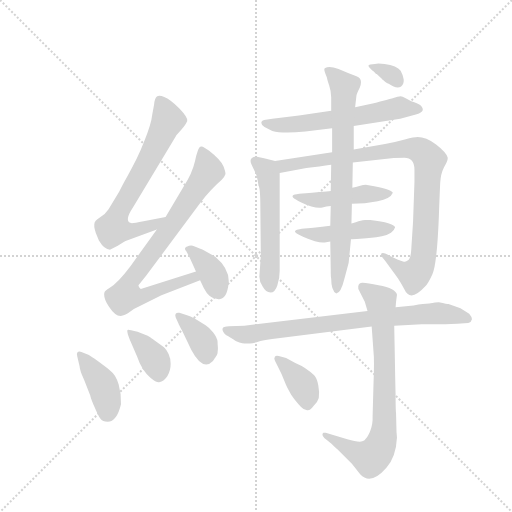
t = 0.00 s
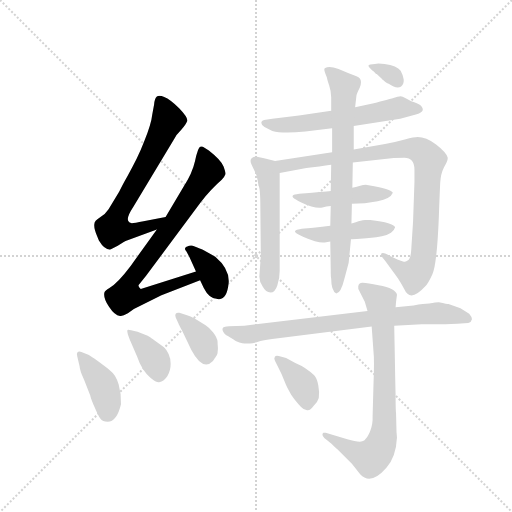
t = 2.26 s
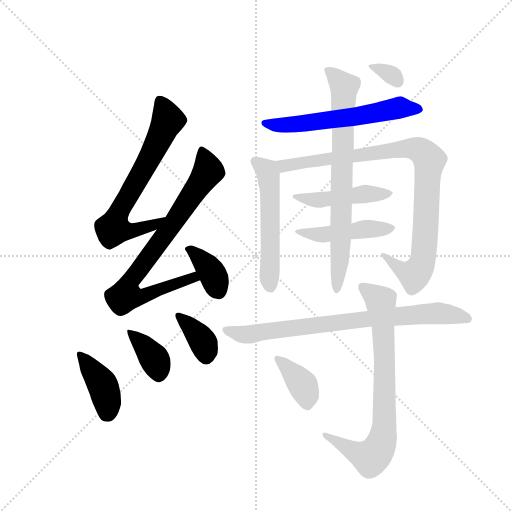
t = 4.52 s
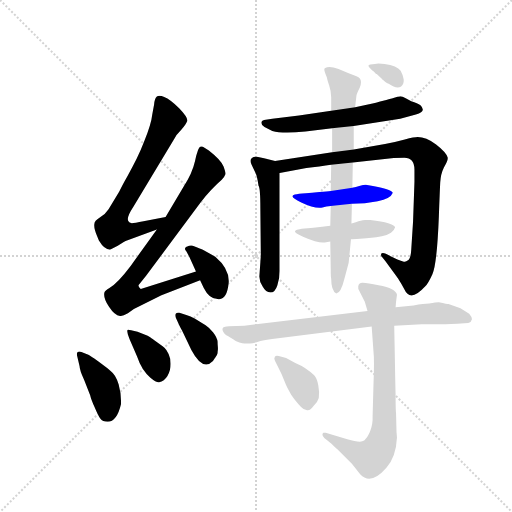
t = 6.77 s
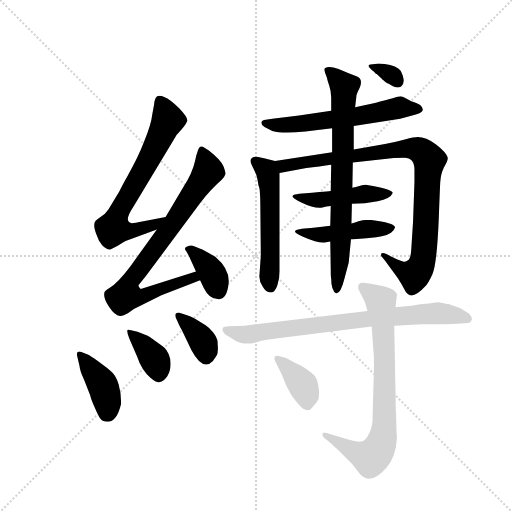
t = 9.03 s
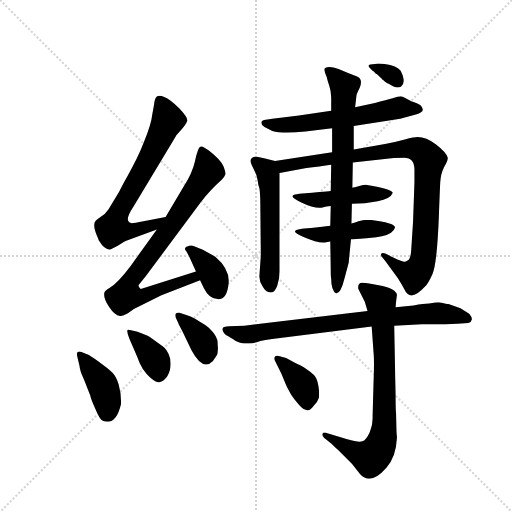
t = 11.29 s

The animated SVG that drew these frames (rendered in a browser with its animation timeline set to each time). Animation: 16 CSS @keyframes rules; one cycle of 11.29 s.

<svg version="1.1" viewBox="0 0 1024 1024" xmlns="http://www.w3.org/2000/svg">
  <g stroke="lightgray" stroke-dasharray="1,1" stroke-width="1" transform="scale(4, 4)">
    <line x1="0" y1="0" x2="256" y2="256"></line>
    <line x1="256" y1="0" x2="0" y2="256"></line>
    <line x1="128" y1="0" x2="128" y2="256"></line>
    <line x1="0" y1="128" x2="256" y2="128"></line>
  </g>
  <g transform="scale(0.92, -0.92) translate(60, -900)">
    <style type="text/css">
      
        @keyframes keyframes0 {
          from {
            stroke: blue;
            stroke-dashoffset: 680;
            stroke-width: 128;
          }
          69% {
            animation-timing-function: step-end;
            stroke: blue;
            stroke-dashoffset: 0;
            stroke-width: 128;
          }
          to {
            stroke: black;
            stroke-width: 1024;
          }
        }
        #make-me-a-hanzi-animation-0 {
          animation: keyframes0 0.8033854166666666s both;
          animation-delay: 0s;
          animation-timing-function: linear;
        }
      
        @keyframes keyframes1 {
          from {
            stroke: blue;
            stroke-dashoffset: 785;
            stroke-width: 128;
          }
          72% {
            animation-timing-function: step-end;
            stroke: blue;
            stroke-dashoffset: 0;
            stroke-width: 128;
          }
          to {
            stroke: black;
            stroke-width: 1024;
          }
        }
        #make-me-a-hanzi-animation-1 {
          animation: keyframes1 0.8888346354166666s both;
          animation-delay: 0.8033854166666666s;
          animation-timing-function: linear;
        }
      
        @keyframes keyframes2 {
          from {
            stroke: blue;
            stroke-dashoffset: 367;
            stroke-width: 128;
          }
          54% {
            animation-timing-function: step-end;
            stroke: blue;
            stroke-dashoffset: 0;
            stroke-width: 128;
          }
          to {
            stroke: black;
            stroke-width: 1024;
          }
        }
        #make-me-a-hanzi-animation-2 {
          animation: keyframes2 0.5486653645833334s both;
          animation-delay: 1.6922200520833333s;
          animation-timing-function: linear;
        }
      
        @keyframes keyframes3 {
          from {
            stroke: blue;
            stroke-dashoffset: 402;
            stroke-width: 128;
          }
          57% {
            animation-timing-function: step-end;
            stroke: blue;
            stroke-dashoffset: 0;
            stroke-width: 128;
          }
          to {
            stroke: black;
            stroke-width: 1024;
          }
        }
        #make-me-a-hanzi-animation-3 {
          animation: keyframes3 0.5771484375s both;
          animation-delay: 2.2408854166666665s;
          animation-timing-function: linear;
        }
      
        @keyframes keyframes4 {
          from {
            stroke: blue;
            stroke-dashoffset: 373;
            stroke-width: 128;
          }
          55% {
            animation-timing-function: step-end;
            stroke: blue;
            stroke-dashoffset: 0;
            stroke-width: 128;
          }
          to {
            stroke: black;
            stroke-width: 1024;
          }
        }
        #make-me-a-hanzi-animation-4 {
          animation: keyframes4 0.5535481770833334s both;
          animation-delay: 2.8180338541666665s;
          animation-timing-function: linear;
        }
      
        @keyframes keyframes5 {
          from {
            stroke: blue;
            stroke-dashoffset: 366;
            stroke-width: 128;
          }
          54% {
            animation-timing-function: step-end;
            stroke: blue;
            stroke-dashoffset: 0;
            stroke-width: 128;
          }
          to {
            stroke: black;
            stroke-width: 1024;
          }
        }
        #make-me-a-hanzi-animation-5 {
          animation: keyframes5 0.5478515625s both;
          animation-delay: 3.37158203125s;
          animation-timing-function: linear;
        }
      
        @keyframes keyframes6 {
          from {
            stroke: blue;
            stroke-dashoffset: 592;
            stroke-width: 128;
          }
          66% {
            animation-timing-function: step-end;
            stroke: blue;
            stroke-dashoffset: 0;
            stroke-width: 128;
          }
          to {
            stroke: black;
            stroke-width: 1024;
          }
        }
        #make-me-a-hanzi-animation-6 {
          animation: keyframes6 0.7317708333333334s both;
          animation-delay: 3.91943359375s;
          animation-timing-function: linear;
        }
      
        @keyframes keyframes7 {
          from {
            stroke: blue;
            stroke-dashoffset: 540;
            stroke-width: 128;
          }
          64% {
            animation-timing-function: step-end;
            stroke: blue;
            stroke-dashoffset: 0;
            stroke-width: 128;
          }
          to {
            stroke: black;
            stroke-width: 1024;
          }
        }
        #make-me-a-hanzi-animation-7 {
          animation: keyframes7 0.689453125s both;
          animation-delay: 4.651204427083333s;
          animation-timing-function: linear;
        }
      
        @keyframes keyframes8 {
          from {
            stroke: blue;
            stroke-dashoffset: 932;
            stroke-width: 128;
          }
          75% {
            animation-timing-function: step-end;
            stroke: blue;
            stroke-dashoffset: 0;
            stroke-width: 128;
          }
          to {
            stroke: black;
            stroke-width: 1024;
          }
        }
        #make-me-a-hanzi-animation-8 {
          animation: keyframes8 1.0084635416666667s both;
          animation-delay: 5.340657552083333s;
          animation-timing-function: linear;
        }
      
        @keyframes keyframes9 {
          from {
            stroke: blue;
            stroke-dashoffset: 458;
            stroke-width: 128;
          }
          60% {
            animation-timing-function: step-end;
            stroke: blue;
            stroke-dashoffset: 0;
            stroke-width: 128;
          }
          to {
            stroke: black;
            stroke-width: 1024;
          }
        }
        #make-me-a-hanzi-animation-9 {
          animation: keyframes9 0.6227213541666666s both;
          animation-delay: 6.34912109375s;
          animation-timing-function: linear;
        }
      
        @keyframes keyframes10 {
          from {
            stroke: blue;
            stroke-dashoffset: 457;
            stroke-width: 128;
          }
          60% {
            animation-timing-function: step-end;
            stroke: blue;
            stroke-dashoffset: 0;
            stroke-width: 128;
          }
          to {
            stroke: black;
            stroke-width: 1024;
          }
        }
        #make-me-a-hanzi-animation-10 {
          animation: keyframes10 0.6219075520833334s both;
          animation-delay: 6.971842447916667s;
          animation-timing-function: linear;
        }
      
        @keyframes keyframes11 {
          from {
            stroke: blue;
            stroke-dashoffset: 748;
            stroke-width: 128;
          }
          71% {
            animation-timing-function: step-end;
            stroke: blue;
            stroke-dashoffset: 0;
            stroke-width: 128;
          }
          to {
            stroke: black;
            stroke-width: 1024;
          }
        }
        #make-me-a-hanzi-animation-11 {
          animation: keyframes11 0.8587239583333334s both;
          animation-delay: 7.59375s;
          animation-timing-function: linear;
        }
      
        @keyframes keyframes12 {
          from {
            stroke: blue;
            stroke-dashoffset: 327;
            stroke-width: 128;
          }
          52% {
            animation-timing-function: step-end;
            stroke: blue;
            stroke-dashoffset: 0;
            stroke-width: 128;
          }
          to {
            stroke: black;
            stroke-width: 1024;
          }
        }
        #make-me-a-hanzi-animation-12 {
          animation: keyframes12 0.51611328125s both;
          animation-delay: 8.452473958333334s;
          animation-timing-function: linear;
        }
      
        @keyframes keyframes13 {
          from {
            stroke: blue;
            stroke-dashoffset: 785;
            stroke-width: 128;
          }
          72% {
            animation-timing-function: step-end;
            stroke: blue;
            stroke-dashoffset: 0;
            stroke-width: 128;
          }
          to {
            stroke: black;
            stroke-width: 1024;
          }
        }
        #make-me-a-hanzi-animation-13 {
          animation: keyframes13 0.8888346354166666s both;
          animation-delay: 8.968587239583334s;
          animation-timing-function: linear;
        }
      
        @keyframes keyframes14 {
          from {
            stroke: blue;
            stroke-dashoffset: 763;
            stroke-width: 128;
          }
          71% {
            animation-timing-function: step-end;
            stroke: blue;
            stroke-dashoffset: 0;
            stroke-width: 128;
          }
          to {
            stroke: black;
            stroke-width: 1024;
          }
        }
        #make-me-a-hanzi-animation-14 {
          animation: keyframes14 0.8709309895833334s both;
          animation-delay: 9.857421875s;
          animation-timing-function: linear;
        }
      
        @keyframes keyframes15 {
          from {
            stroke: blue;
            stroke-dashoffset: 380;
            stroke-width: 128;
          }
          55% {
            animation-timing-function: step-end;
            stroke: blue;
            stroke-dashoffset: 0;
            stroke-width: 128;
          }
          to {
            stroke: black;
            stroke-width: 1024;
          }
        }
        #make-me-a-hanzi-animation-15 {
          animation: keyframes15 0.5592447916666666s both;
          animation-delay: 10.728352864583334s;
          animation-timing-function: linear;
        }
      
    </style>
    
      <path d="M 300 428 L 252 419 Q 228 414 225 415 Q 209 419 229 449 L 318 597 Q 323 607 335 619 Q 345 631 347 637 Q 349 644 330 664 Q 310 684 297 689 Q 286 694 281 690 Q 276 685 275 673 L 271 651 Q 269 631 254 594 Q 246 573 237 555 Q 228 537 217 517 Q 205 496 199 483 L 176 445 Q 169 434 157 427 Q 145 420 145 412 Q 144 403 151 387 L 155 377 Q 167 357 179 357 L 196 366 Q 205 371 209 374 L 213 376 L 281 401 C 309 411 329 434 300 428 Z" fill="lightgray"></path>
    
      <path d="M 366 310 L 246 272 Q 241 275 241 280 L 258 301 L 376 460 Q 400 490 422 509 Q 429 517 430 521 Q 431 524 426 538 Q 421 552 394 573 Q 385 579 381 581 Q 376 583 373 579 Q 370 574 369 569 Q 367 564 364 550 Q 358 523 339 494 L 300 428 L 281 401 L 224 322 Q 197 286 178 274 Q 168 268 167 264 Q 164 252 177 233 Q 190 213 202 213 Q 207 213 218 219 L 231 228 L 291 258 L 375 291 C 403 302 395 319 366 310 Z" fill="lightgray"></path>
    
      <path d="M 375 291 L 383 274 Q 395 250 413 250 Q 433 246 437 284 Q 440 315 408 342 L 381 357 Q 378 359 359 366 Q 356 367 351 366 Q 337 362 345 354 L 352 341 L 366 310 L 375 291 Z" fill="lightgray"></path>
    
      <path d="M 117 135 Q 111 137 108.5 134 Q 106 131 108 125 L 113 104 Q 113 96 123 74 L 136 41 Q 138 32 146 14 Q 153 -3 158 -10 Q 163 -17 174 -17 Q 194 -17 203 21 Q 204 43 198 64 Q 192 85 181 93 Q 180 94 168.5 103 Q 157 112 145 120.5 Q 133 129 132 129 L 117 135 Z" fill="lightgray"></path>
    
      <path d="M 222 162 L 238 125 Q 248 95 267 79 Q 280 68 286 69 Q 297 71 304 82.5 Q 311 94 311 109 Q 311 121 306.5 130.5 Q 302 140 297.5 144 Q 293 148 283 155 Q 273 162 270 164 Q 262 170 261 170 L 239 179 L 225 182 Q 218 184 217 182.5 Q 216 181 218 173 L 222 162 Z" fill="lightgray"></path>
    
      <path d="M 328 197 Q 328 196 336 181 L 356 139 Q 381 92 403 115 Q 404 117 406.5 120.5 Q 409 124 409.5 125 Q 410 126 411.5 128.5 Q 413 131 413 133 Q 413 135 413.5 138.5 Q 414 142 413.5 146.5 Q 413 151 413 157 Q 412 166 403.5 177 Q 395 188 387 193 L 364 207 Q 354 212 345 215 L 330 220 Q 324 221 322 218 Q 320 215 322 210 L 328 197 Z" fill="lightgray"></path>
    
      <path d="M 709 626 L 810 642 L 844 651 Q 868 657 854 671 Q 848 676 834 680 L 823 686 Q 814 691 810.5 691 Q 807 691 792 686 Q 788 685 773 681 Q 758 677 755 676 L 712 667 L 660 659 L 590 649 L 532 642 L 514 639 Q 508 638 508 633 Q 508 628 515 624 L 532 615 Q 554 609 604 614 L 662 621 L 709 626 Z" fill="lightgray"></path>
    
      <path d="M 538 550 L 514 556 L 496 560 Q 489 559 486 555 Q 483 550 487 542 L 496 523 Q 499 517 502 496 Q 506 492 506 446 L 507 344 L 504 301 Q 503 289 511 277 Q 518 264 528 264 Q 538 264 543 280 Q 548 295 548 311 L 548 524 C 548 548 548 548 538 550 Z" fill="lightgray"></path>
    
      <path d="M 707 547 L 791 556 Q 800 557 819 557 Q 841 557 841 531 L 841 505 L 838 419 L 834 357 Q 833 338 827 334 Q 823 331 820 331 Q 817 331 804 336 L 789 343 Q 773 353 769 349 Q 767 344 771 341 L 778 332 L 805 295 Q 814 281 819 271 Q 832 242 864 277 Q 871 284 880 304 Q 890 326 894 429 Q 896 483 897 503 Q 898 522 905 536 Q 915 552 913 558 Q 910 569 888 586 Q 866 602 848 602 Q 841 602 820 597 Q 798 591 777 587 L 709 575 L 662 569 L 538 550 C 508 545 519 518 548 524 L 606 535 Q 611 535 615 536 L 634 538 L 648 540 Q 657 542 660 542 L 707 547 Z" fill="lightgray"></path>
    
      <path d="M 794 481 Q 792 489 738 498 Q 733 499 721 495.5 Q 709 492 706 492 L 659 485 Q 652 484 634.5 482.5 Q 617 481 605 480 Q 588 479 581 477 Q 566 473 595 460 Q 624 446 641 449 Q 649 451 659 452 L 705 457 Q 733 457 761 462.5 Q 789 468 794 481 Z" fill="lightgray"></path>
    
      <path d="M 658 409 Q 619 404 609 404 Q 594 403 588 401 Q 570 397 600 385 Q 632 371 646 373 L 658 375 L 703 380 Q 707 380 722.5 381 Q 738 382 747.5 383 Q 757 384 770 386.5 Q 783 389 790 394 Q 797 399 799 406 Q 796 416 745 422 Q 740 422 734 421.5 Q 728 421 724 420 Q 720 419 713.5 417 Q 707 415 704 414 L 658 409 Z" fill="lightgray"></path>
    
      <path d="M 706 492 L 707 547 L 709 575 L 709 626 L 712 667 L 715 693 Q 716 697 722 709 Q 730 729 715 734 L 698 741 L 676 750 Q 655 758 647 752 Q 643 751 647 741 Q 651 731 651 730 Q 651 728 655.5 714.5 Q 660 701 660 688 L 660 659 L 662 621 L 662 569 L 660 542 L 659 485 L 659 452 L 658 409 L 658 375 L 659 314 Q 659 296 660 294 Q 660 268 671 262 Q 681 262 689 295 L 698 329 L 703 380 L 704 414 L 705 457 L 706 492 Z" fill="lightgray"></path>
    
      <path d="M 750 746 Q 751 746 752.5 744.5 Q 754 743 756 741 Q 758 739 759 739 L 770 729 Q 771 727 782 719 Q 783 719 785 718 Q 802 706 812 712 Q 819 718 817.5 727.5 Q 816 737 811 746 Q 803 758 776 761 Q 760 763 755 761 L 745 760 Q 741 759 741 757 Q 741 755 744 752 L 750 746 Z" fill="lightgray"></path>
    
      <path d="M 797 192 L 857 195 L 908 195 L 934 196 L 958 198 Q 965 200 966 206 Q 966 211 960 218 L 941 230 L 915 239 Q 913 239 894 243 Q 888 243 873 240 Q 862 240 839 236 L 800 232 L 739 224 L 471 192 L 438 191 Q 427 190 425 188 Q 422 184 425.5 178.5 Q 429 173 432 171 Q 434 170 441.5 165.5 Q 449 161 451.5 159.5 Q 454 158 460.5 155.5 Q 467 153 471.5 153 Q 476 153 483 153.5 Q 490 154 498 156 Q 511 161 549 165 L 748 190 L 797 192 Z" fill="lightgray"></path>
    
      <path d="M 750 -5 Q 751 -23 744 -39 Q 736 -57 727.5 -59.5 Q 719 -62 695 -55 L 648 -41 Q 645 -40 643 -41 Q 638 -45 645 -52 L 660 -64 Q 671 -75 674 -77 L 705 -108 L 723 -131 Q 746 -156 780 -117 Q 801 -93 803 -51 L 802 -39 L 801 1 Q 800 8 800 41 L 799 84 Q 799 93 797 192 L 800 232 L 801 244 L 803 259 Q 801 273 763 280 Q 737 286 727 285.5 Q 717 285 719 272 L 733 244 L 739 224 L 748 190 L 752 135 Q 754 117 752 67 L 750 -5 Z" fill="lightgray"></path>
    
      <path d="M 544 103 L 552 87 L 561 65 Q 562 61 573 42 Q 580 32 583.5 27.5 Q 587 23 594.5 15 Q 602 7 609 8 Q 616 9 622 18 Q 631 27 633 35 Q 635 46 632 62 Q 629 78 623 84 Q 606 101 582 111 L 562 122 L 546 126 Q 540 128 537.5 124.5 Q 535 121 538 115 L 544 103 Z" fill="lightgray"></path>
    
    
      <clipPath id="make-me-a-hanzi-clip-0">
        <path d="M 300 428 L 252 419 Q 228 414 225 415 Q 209 419 229 449 L 318 597 Q 323 607 335 619 Q 345 631 347 637 Q 349 644 330 664 Q 310 684 297 689 Q 286 694 281 690 Q 276 685 275 673 L 271 651 Q 269 631 254 594 Q 246 573 237 555 Q 228 537 217 517 Q 205 496 199 483 L 176 445 Q 169 434 157 427 Q 145 420 145 412 Q 144 403 151 387 L 155 377 Q 167 357 179 357 L 196 366 Q 205 371 209 374 L 213 376 L 281 401 C 309 411 329 434 300 428 Z"></path>
      </clipPath>
      <path clip-path="url(#make-me-a-hanzi-clip-0)" d="M 287 681 L 304 636 L 254 535 L 198 440 L 186 403 L 230 399 L 276 412 L 294 425" fill="none" id="make-me-a-hanzi-animation-0" stroke-dasharray="552 1104" stroke-linecap="round"></path>
    
      <clipPath id="make-me-a-hanzi-clip-1">
        <path d="M 366 310 L 246 272 Q 241 275 241 280 L 258 301 L 376 460 Q 400 490 422 509 Q 429 517 430 521 Q 431 524 426 538 Q 421 552 394 573 Q 385 579 381 581 Q 376 583 373 579 Q 370 574 369 569 Q 367 564 364 550 Q 358 523 339 494 L 300 428 L 281 401 L 224 322 Q 197 286 178 274 Q 168 268 167 264 Q 164 252 177 233 Q 190 213 202 213 Q 207 213 218 219 L 231 228 L 291 258 L 375 291 C 403 302 395 319 366 310 Z"></path>
      </clipPath>
      <path clip-path="url(#make-me-a-hanzi-clip-1)" d="M 380 569 L 393 528 L 319 417 L 223 290 L 215 258 L 241 253 L 359 297 L 366 293" fill="none" id="make-me-a-hanzi-animation-1" stroke-dasharray="657 1314" stroke-linecap="round"></path>
    
      <clipPath id="make-me-a-hanzi-clip-2">
        <path d="M 375 291 L 383 274 Q 395 250 413 250 Q 433 246 437 284 Q 440 315 408 342 L 381 357 Q 378 359 359 366 Q 356 367 351 366 Q 337 362 345 354 L 352 341 L 366 310 L 375 291 Z"></path>
      </clipPath>
      <path clip-path="url(#make-me-a-hanzi-clip-2)" d="M 355 357 L 394 317 L 416 266" fill="none" id="make-me-a-hanzi-animation-2" stroke-dasharray="239 478" stroke-linecap="round"></path>
    
      <clipPath id="make-me-a-hanzi-clip-3">
        <path d="M 117 135 Q 111 137 108.5 134 Q 106 131 108 125 L 113 104 Q 113 96 123 74 L 136 41 Q 138 32 146 14 Q 153 -3 158 -10 Q 163 -17 174 -17 Q 194 -17 203 21 Q 204 43 198 64 Q 192 85 181 93 Q 180 94 168.5 103 Q 157 112 145 120.5 Q 133 129 132 129 L 117 135 Z"></path>
      </clipPath>
      <path clip-path="url(#make-me-a-hanzi-clip-3)" d="M 113 129 L 165 59 L 173 28 L 172 1" fill="none" id="make-me-a-hanzi-animation-3" stroke-dasharray="274 548" stroke-linecap="round"></path>
    
      <clipPath id="make-me-a-hanzi-clip-4">
        <path d="M 222 162 L 238 125 Q 248 95 267 79 Q 280 68 286 69 Q 297 71 304 82.5 Q 311 94 311 109 Q 311 121 306.5 130.5 Q 302 140 297.5 144 Q 293 148 283 155 Q 273 162 270 164 Q 262 170 261 170 L 239 179 L 225 182 Q 218 184 217 182.5 Q 216 181 218 173 L 222 162 Z"></path>
      </clipPath>
      <path clip-path="url(#make-me-a-hanzi-clip-4)" d="M 221 178 L 276 119 L 286 84" fill="none" id="make-me-a-hanzi-animation-4" stroke-dasharray="245 490" stroke-linecap="round"></path>
    
      <clipPath id="make-me-a-hanzi-clip-5">
        <path d="M 328 197 Q 328 196 336 181 L 356 139 Q 381 92 403 115 Q 404 117 406.5 120.5 Q 409 124 409.5 125 Q 410 126 411.5 128.5 Q 413 131 413 133 Q 413 135 413.5 138.5 Q 414 142 413.5 146.5 Q 413 151 413 157 Q 412 166 403.5 177 Q 395 188 387 193 L 364 207 Q 354 212 345 215 L 330 220 Q 324 221 322 218 Q 320 215 322 210 L 328 197 Z"></path>
      </clipPath>
      <path clip-path="url(#make-me-a-hanzi-clip-5)" d="M 327 214 L 378 163 L 388 126" fill="none" id="make-me-a-hanzi-animation-5" stroke-dasharray="238 476" stroke-linecap="round"></path>
    
      <clipPath id="make-me-a-hanzi-clip-6">
        <path d="M 709 626 L 810 642 L 844 651 Q 868 657 854 671 Q 848 676 834 680 L 823 686 Q 814 691 810.5 691 Q 807 691 792 686 Q 788 685 773 681 Q 758 677 755 676 L 712 667 L 660 659 L 590 649 L 532 642 L 514 639 Q 508 638 508 633 Q 508 628 515 624 L 532 615 Q 554 609 604 614 L 662 621 L 709 626 Z"></path>
      </clipPath>
      <path clip-path="url(#make-me-a-hanzi-clip-6)" d="M 515 632 L 593 630 L 713 646 L 805 666 L 848 662" fill="none" id="make-me-a-hanzi-animation-6" stroke-dasharray="464 928" stroke-linecap="round"></path>
    
      <clipPath id="make-me-a-hanzi-clip-7">
        <path d="M 538 550 L 514 556 L 496 560 Q 489 559 486 555 Q 483 550 487 542 L 496 523 Q 499 517 502 496 Q 506 492 506 446 L 507 344 L 504 301 Q 503 289 511 277 Q 518 264 528 264 Q 538 264 543 280 Q 548 295 548 311 L 548 524 C 548 548 548 548 538 550 Z"></path>
      </clipPath>
      <path clip-path="url(#make-me-a-hanzi-clip-7)" d="M 496 549 L 520 529 L 524 516 L 527 277" fill="none" id="make-me-a-hanzi-animation-7" stroke-dasharray="412 824" stroke-linecap="round"></path>
    
      <clipPath id="make-me-a-hanzi-clip-8">
        <path d="M 707 547 L 791 556 Q 800 557 819 557 Q 841 557 841 531 L 841 505 L 838 419 L 834 357 Q 833 338 827 334 Q 823 331 820 331 Q 817 331 804 336 L 789 343 Q 773 353 769 349 Q 767 344 771 341 L 778 332 L 805 295 Q 814 281 819 271 Q 832 242 864 277 Q 871 284 880 304 Q 890 326 894 429 Q 896 483 897 503 Q 898 522 905 536 Q 915 552 913 558 Q 910 569 888 586 Q 866 602 848 602 Q 841 602 820 597 Q 798 591 777 587 L 709 575 L 662 569 L 538 550 C 508 545 519 518 548 524 L 606 535 Q 611 535 615 536 L 634 538 L 648 540 Q 657 542 660 542 L 707 547 Z"></path>
      </clipPath>
      <path clip-path="url(#make-me-a-hanzi-clip-8)" d="M 547 546 L 567 540 L 833 578 L 864 564 L 873 552 L 864 375 L 855 322 L 841 302 L 834 304 L 802 321 L 773 346" fill="none" id="make-me-a-hanzi-animation-8" stroke-dasharray="804 1608" stroke-linecap="round"></path>
    
      <clipPath id="make-me-a-hanzi-clip-9">
        <path d="M 794 481 Q 792 489 738 498 Q 733 499 721 495.5 Q 709 492 706 492 L 659 485 Q 652 484 634.5 482.5 Q 617 481 605 480 Q 588 479 581 477 Q 566 473 595 460 Q 624 446 641 449 Q 649 451 659 452 L 705 457 Q 733 457 761 462.5 Q 789 468 794 481 Z"></path>
      </clipPath>
      <path clip-path="url(#make-me-a-hanzi-clip-9)" d="M 587 468 L 635 465 L 747 480 L 788 479" fill="none" id="make-me-a-hanzi-animation-9" stroke-dasharray="330 660" stroke-linecap="round"></path>
    
      <clipPath id="make-me-a-hanzi-clip-10">
        <path d="M 658 409 Q 619 404 609 404 Q 594 403 588 401 Q 570 397 600 385 Q 632 371 646 373 L 658 375 L 703 380 Q 707 380 722.5 381 Q 738 382 747.5 383 Q 757 384 770 386.5 Q 783 389 790 394 Q 797 399 799 406 Q 796 416 745 422 Q 740 422 734 421.5 Q 728 421 724 420 Q 720 419 713.5 417 Q 707 415 704 414 L 658 409 Z"></path>
      </clipPath>
      <path clip-path="url(#make-me-a-hanzi-clip-10)" d="M 592 391 L 603 395 L 631 389 L 754 404 L 791 403" fill="none" id="make-me-a-hanzi-animation-10" stroke-dasharray="329 658" stroke-linecap="round"></path>
    
      <clipPath id="make-me-a-hanzi-clip-11">
        <path d="M 706 492 L 707 547 L 709 575 L 709 626 L 712 667 L 715 693 Q 716 697 722 709 Q 730 729 715 734 L 698 741 L 676 750 Q 655 758 647 752 Q 643 751 647 741 Q 651 731 651 730 Q 651 728 655.5 714.5 Q 660 701 660 688 L 660 659 L 662 621 L 662 569 L 660 542 L 659 485 L 659 452 L 658 409 L 658 375 L 659 314 Q 659 296 660 294 Q 660 268 671 262 Q 681 262 689 295 L 698 329 L 703 380 L 704 414 L 705 457 L 706 492 Z"></path>
      </clipPath>
      <path clip-path="url(#make-me-a-hanzi-clip-11)" d="M 654 747 L 688 711 L 681 376 L 672 269" fill="none" id="make-me-a-hanzi-animation-11" stroke-dasharray="620 1240" stroke-linecap="round"></path>
    
      <clipPath id="make-me-a-hanzi-clip-12">
        <path d="M 750 746 Q 751 746 752.5 744.5 Q 754 743 756 741 Q 758 739 759 739 L 770 729 Q 771 727 782 719 Q 783 719 785 718 Q 802 706 812 712 Q 819 718 817.5 727.5 Q 816 737 811 746 Q 803 758 776 761 Q 760 763 755 761 L 745 760 Q 741 759 741 757 Q 741 755 744 752 L 750 746 Z"></path>
      </clipPath>
      <path clip-path="url(#make-me-a-hanzi-clip-12)" d="M 745 756 L 781 744 L 805 722" fill="none" id="make-me-a-hanzi-animation-12" stroke-dasharray="199 398" stroke-linecap="round"></path>
    
      <clipPath id="make-me-a-hanzi-clip-13">
        <path d="M 797 192 L 857 195 L 908 195 L 934 196 L 958 198 Q 965 200 966 206 Q 966 211 960 218 L 941 230 L 915 239 Q 913 239 894 243 Q 888 243 873 240 Q 862 240 839 236 L 800 232 L 739 224 L 471 192 L 438 191 Q 427 190 425 188 Q 422 184 425.5 178.5 Q 429 173 432 171 Q 434 170 441.5 165.5 Q 449 161 451.5 159.5 Q 454 158 460.5 155.5 Q 467 153 471.5 153 Q 476 153 483 153.5 Q 490 154 498 156 Q 511 161 549 165 L 748 190 L 797 192 Z"></path>
      </clipPath>
      <path clip-path="url(#make-me-a-hanzi-clip-13)" d="M 433 184 L 470 172 L 487 173 L 733 207 L 883 219 L 956 208" fill="none" id="make-me-a-hanzi-animation-13" stroke-dasharray="657 1314" stroke-linecap="round"></path>
    
      <clipPath id="make-me-a-hanzi-clip-14">
        <path d="M 750 -5 Q 751 -23 744 -39 Q 736 -57 727.5 -59.5 Q 719 -62 695 -55 L 648 -41 Q 645 -40 643 -41 Q 638 -45 645 -52 L 660 -64 Q 671 -75 674 -77 L 705 -108 L 723 -131 Q 746 -156 780 -117 Q 801 -93 803 -51 L 802 -39 L 801 1 Q 800 8 800 41 L 799 84 Q 799 93 797 192 L 800 232 L 801 244 L 803 259 Q 801 273 763 280 Q 737 286 727 285.5 Q 717 285 719 272 L 733 244 L 739 224 L 748 190 L 752 135 Q 754 117 752 67 L 750 -5 Z"></path>
      </clipPath>
      <path clip-path="url(#make-me-a-hanzi-clip-14)" d="M 731 274 L 767 246 L 771 214 L 776 -20 L 771 -56 L 763 -77 L 746 -95 L 717 -86 L 646 -46" fill="none" id="make-me-a-hanzi-animation-14" stroke-dasharray="635 1270" stroke-linecap="round"></path>
    
      <clipPath id="make-me-a-hanzi-clip-15">
        <path d="M 544 103 L 552 87 L 561 65 Q 562 61 573 42 Q 580 32 583.5 27.5 Q 587 23 594.5 15 Q 602 7 609 8 Q 616 9 622 18 Q 631 27 633 35 Q 635 46 632 62 Q 629 78 623 84 Q 606 101 582 111 L 562 122 L 546 126 Q 540 128 537.5 124.5 Q 535 121 538 115 L 544 103 Z"></path>
      </clipPath>
      <path clip-path="url(#make-me-a-hanzi-clip-15)" d="M 543 120 L 600 60 L 608 20" fill="none" id="make-me-a-hanzi-animation-15" stroke-dasharray="252 504" stroke-linecap="round"></path>
    
  </g>
</svg>
